Dataset: patch_dataset (GitHub, anurag3401/High_Resolution_Histopathology_AI). Classes: benign, malignant.

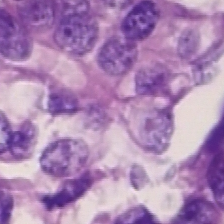
Label: benign

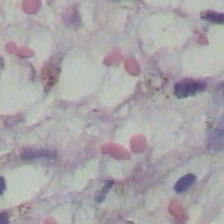
Label: malignant

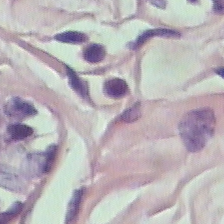
Label: benign

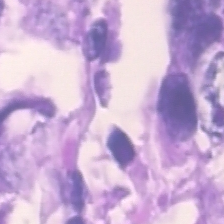
Label: malignant

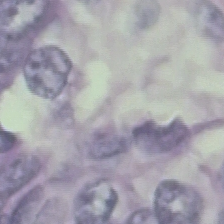
Label: benign

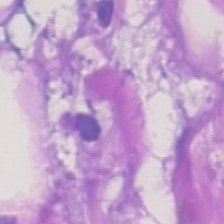
Label: malignant
